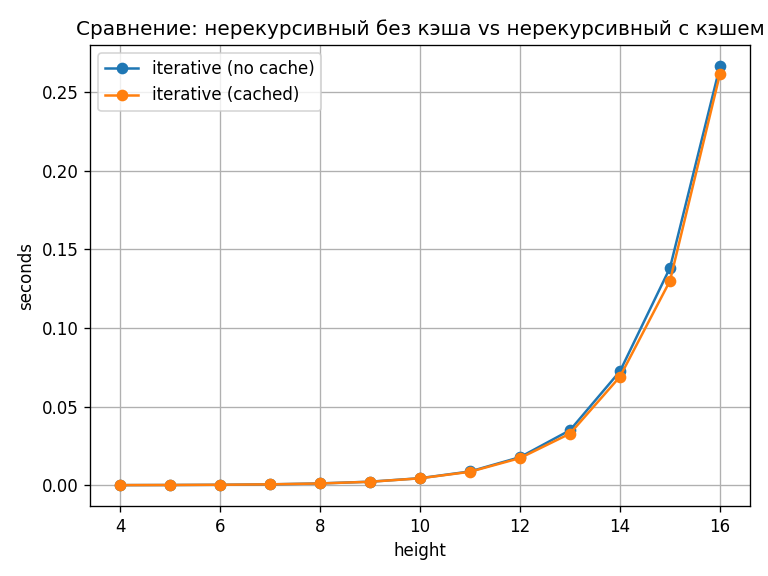

Values plotted in this chart, from the file beside it:
height, iterative_nc, iterative_cached
4, 0.00009450, 0.00009790
5, 0.0001649, 0.0001695
6, 0.0002999, 0.0003153
7, 0.0005705, 0.0005874
8, 0.001171, 0.001133
9, 0.002258, 0.002222
10, 0.00449, 0.004421
11, 0.008782, 0.008582
12, 0.01786, 0.01729
13, 0.03502, 0.03286
14, 0.07254, 0.06909
15, 0.1383, 0.1301
16, 0.2667, 0.2618
